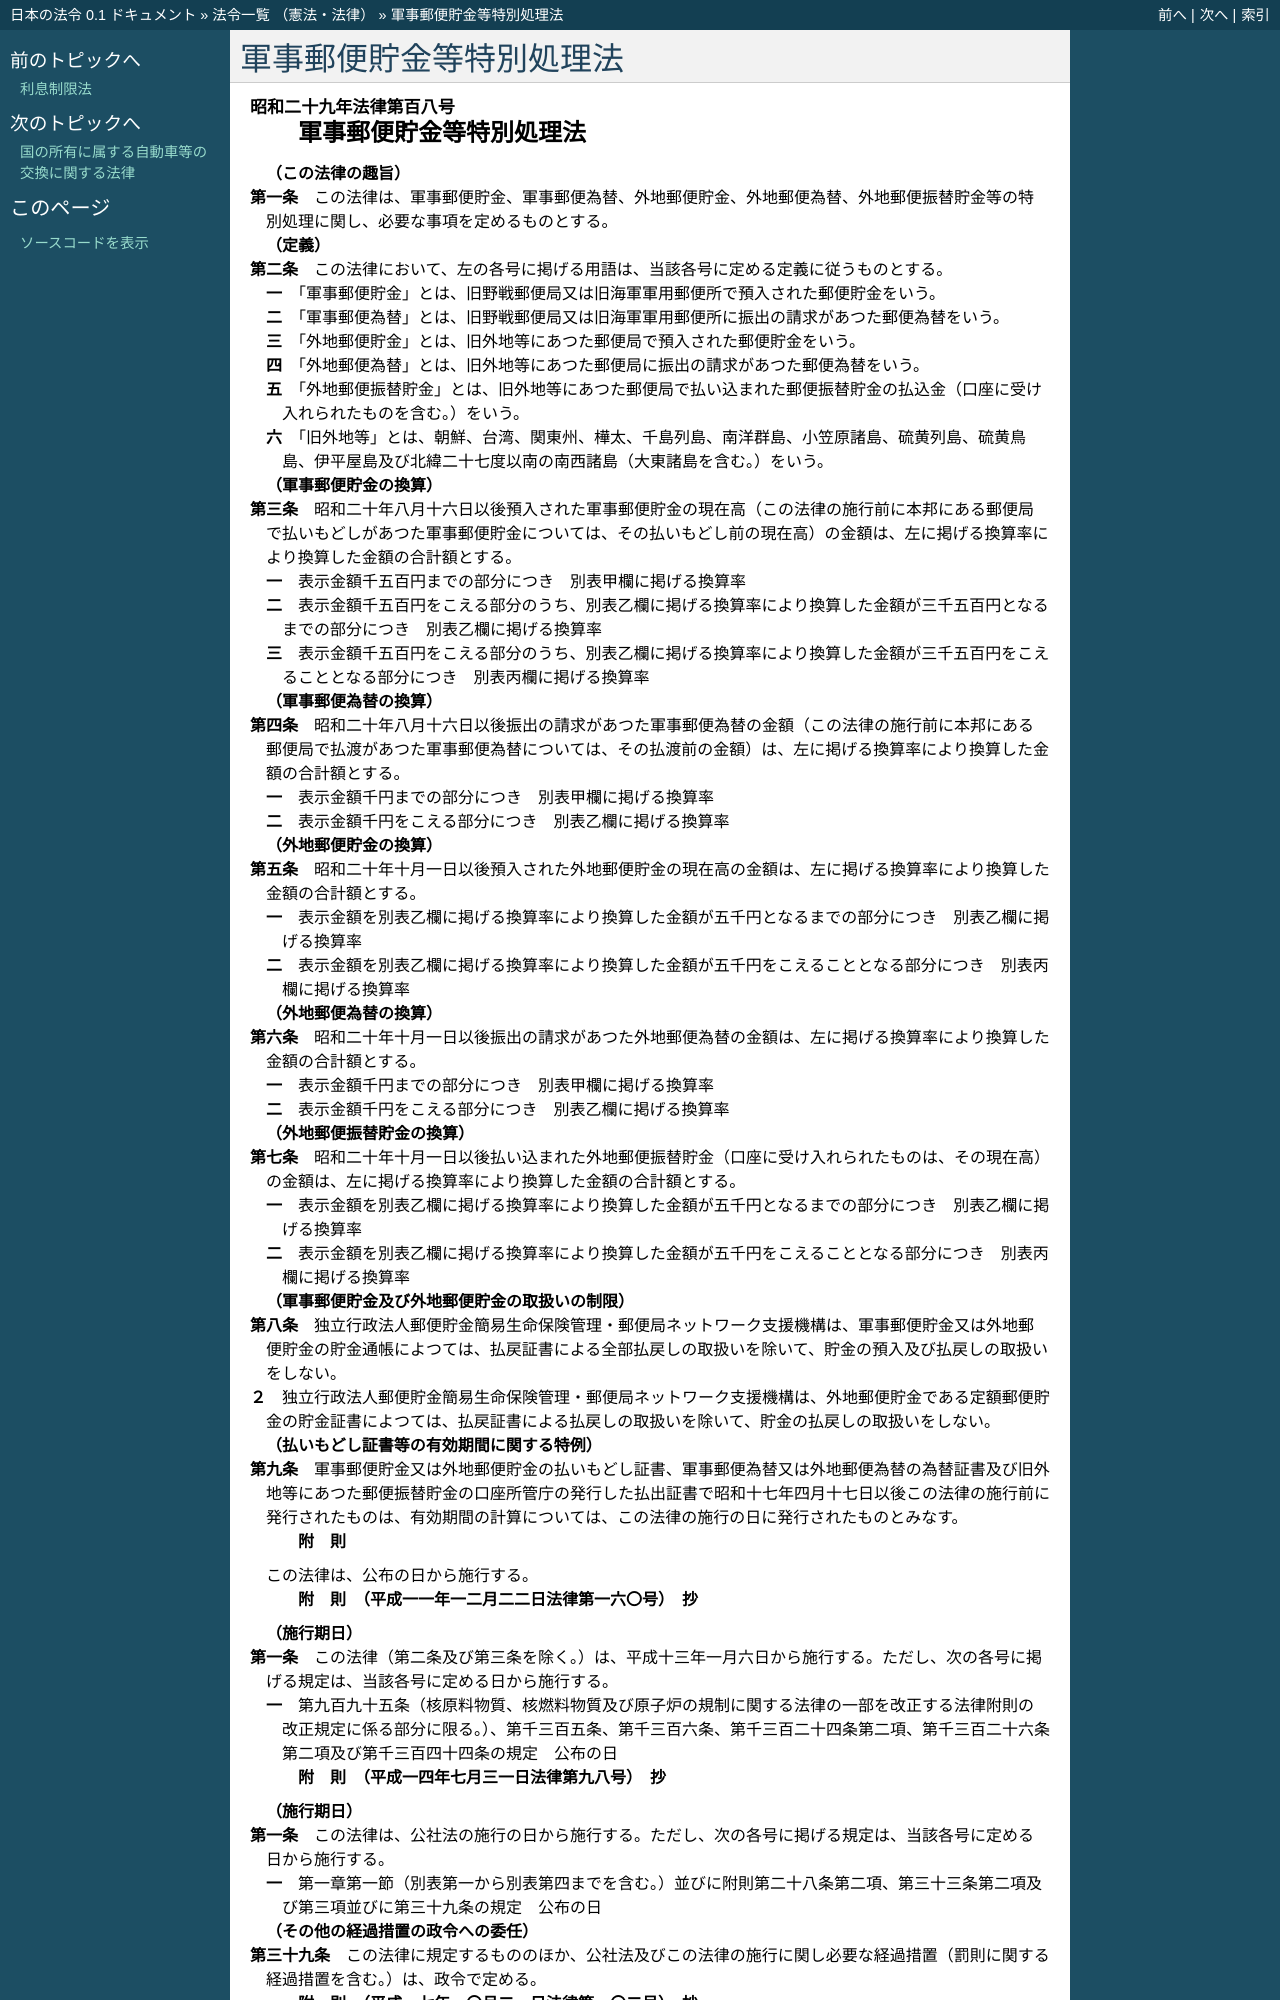

repository: ledmonster/japanese-law · page: doc/329/329AC0000000108_20190401_430AC1000000041.html · generator: sphinx

.. _329AC0000000108_20190401_430AC1000000041:

:orphan:

========================
軍事郵便貯金等特別処理法
========================

.. raw:: html
    
    
    <main id="contentsLaw" class="active">
    <div id="innerDocument" class="active">
    
    
    
    
    <div style="margin-bottom: 12px;">
    <div id="lawTitleNo" style="font-size: 1.067rem; font-weight: bold;" class="_shokanBoxParent">昭和二十九年法律第百八号<div class="_shokanBox"></div>
    <div class="_inyoBox" id="_inyo_"></div>
    </div>
    <div id="lawTitle" style="margin-left: 3rem; font-size: 1.5rem; font-weight: bold; line-height: 1.25em;" class="_shokanBoxParent">
    <span data-xpath="">軍事郵便貯金等特別処理法</span><div class="_shokanBox" id="_shokan_"><div class="_shokanBtnIcons"></div></div>
    <div class="_inyoBox" id="_inyo_"></div>
    </div>
    </div><section id="MainProvision" class="active MainProvision"><section id="" class="active Article"><div style="margin-left: 1em; font-weight: bold;" class="_div_ArticleCaption _shokanBoxParent">
    <span data-xpath="">（この法律の趣旨）</span><div class="_shokanBox" id="_shokan_"><div class="_shokanBtnIcons"></div></div>
    <div class="_inyoBox" id="_inyo_"></div>
    </div>
    <div style="margin-left: 1em; text-indent: -1em;" id="" class="_div_ArticleTitle _shokanBoxParent">
    <span style="font-weight: bold;">第一条</span>　<span data-xpath="">この法律は、軍事郵便貯金、軍事郵便為替、外地郵便貯金、外地郵便為替、外地郵便振替貯金等の特別処理に関し、必要な事項を定めるものとする。</span><div class="_shokanBox" id="_shokan_"><div class="_shokanBtnIcons"></div></div>
    <div class="_inyoBox" id="_inyo_"></div>
    </div></section><section id="" class="active Article"><div style="margin-left: 1em; font-weight: bold;" class="_div_ArticleCaption _shokanBoxParent">
    <span data-xpath="">（定義）</span><div class="_shokanBox" id="_shokan_"><div class="_shokanBtnIcons"></div></div>
    <div class="_inyoBox" id="_inyo_"></div>
    </div>
    <div style="margin-left: 1em; text-indent: -1em;" id="" class="_div_ArticleTitle _shokanBoxParent">
    <span style="font-weight: bold;">第二条</span>　<span data-xpath="">この法律において、左の各号に掲げる用語は、当該各号に定める定義に従うものとする。</span><div class="_shokanBox" id="_shokan_"><div class="_shokanBtnIcons"></div></div>
    <div class="_inyoBox" id="_inyo_"></div>
    </div>
    <div id="" style="margin-left: 2em; text-indent: -1em;" class="_div_ItemSentence _shokanBoxParent">
    <span style="font-weight: bold;">一</span>　<span data-xpath="">「軍事郵便貯金」とは、旧野戦郵便局又は旧海軍軍用郵便所で預入された郵便貯金をいう。</span><div class="_shokanBox" id="_shokan_"><div class="_shokanBtnIcons"></div></div>
    <div class="_inyoBox" id="_inyo_"></div>
    </div>
    <div id="" style="margin-left: 2em; text-indent: -1em;" class="_div_ItemSentence _shokanBoxParent">
    <span style="font-weight: bold;">二</span>　<span data-xpath="">「軍事郵便為替」とは、旧野戦郵便局又は旧海軍軍用郵便所に振出の請求があつた郵便為替をいう。</span><div class="_shokanBox" id="_shokan_"><div class="_shokanBtnIcons"></div></div>
    <div class="_inyoBox" id="_inyo_"></div>
    </div>
    <div id="" style="margin-left: 2em; text-indent: -1em;" class="_div_ItemSentence _shokanBoxParent">
    <span style="font-weight: bold;">三</span>　<span data-xpath="">「外地郵便貯金」とは、旧外地等にあつた郵便局で預入された郵便貯金をいう。</span><div class="_shokanBox" id="_shokan_"><div class="_shokanBtnIcons"></div></div>
    <div class="_inyoBox" id="_inyo_"></div>
    </div>
    <div id="" style="margin-left: 2em; text-indent: -1em;" class="_div_ItemSentence _shokanBoxParent">
    <span style="font-weight: bold;">四</span>　<span data-xpath="">「外地郵便為替」とは、旧外地等にあつた郵便局に振出の請求があつた郵便為替をいう。</span><div class="_shokanBox" id="_shokan_"><div class="_shokanBtnIcons"></div></div>
    <div class="_inyoBox" id="_inyo_"></div>
    </div>
    <div id="" style="margin-left: 2em; text-indent: -1em;" class="_div_ItemSentence _shokanBoxParent">
    <span style="font-weight: bold;">五</span>　<span data-xpath="">「外地郵便振替貯金」とは、旧外地等にあつた郵便局で払い込まれた郵便振替貯金の払込金（口座に受け入れられたものを含む。）をいう。</span><div class="_shokanBox" id="_shokan_"><div class="_shokanBtnIcons"></div></div>
    <div class="_inyoBox" id="_inyo_"></div>
    </div>
    <div id="" style="margin-left: 2em; text-indent: -1em;" class="_div_ItemSentence _shokanBoxParent">
    <span style="font-weight: bold;">六</span>　<span data-xpath="">「旧外地等」とは、朝鮮、台湾、関東州、樺太、千島列島、南洋群島、小笠原諸島、硫黄列島、硫黄鳥島、伊平屋島及び北緯二十七度以南の南西諸島（大東諸島を含む。）をいう。</span><div class="_shokanBox" id="_shokan_"><div class="_shokanBtnIcons"></div></div>
    <div class="_inyoBox" id="_inyo_"></div>
    </div></section><section id="" class="active Article"><div style="margin-left: 1em; font-weight: bold;" class="_div_ArticleCaption _shokanBoxParent">
    <span data-xpath="">（軍事郵便貯金の換算）</span><div class="_shokanBox" id="_shokan_"><div class="_shokanBtnIcons"></div></div>
    <div class="_inyoBox" id="_inyo_"></div>
    </div>
    <div style="margin-left: 1em; text-indent: -1em;" id="" class="_div_ArticleTitle _shokanBoxParent">
    <span style="font-weight: bold;">第三条</span>　<span data-xpath="">昭和二十年八月十六日以後預入された軍事郵便貯金の現在高（この法律の施行前に本邦にある郵便局で払いもどしがあつた軍事郵便貯金については、その払いもどし前の現在高）の金額は、左に掲げる換算率により換算した金額の合計額とする。</span><div class="_shokanBox" id="_shokan_"><div class="_shokanBtnIcons"></div></div>
    <div class="_inyoBox" id="_inyo_"></div>
    </div>
    <div id="" style="margin-left: 2em; text-indent: -1em;" class="_div_ItemSentence _shokanBoxParent">
    <span style="font-weight: bold;">一</span>　<span data-xpath="">表示金額千五百円までの部分につき</span>　<span data-xpath="">別表甲欄に掲げる換算率</span><div class="_shokanBox" id="_shokan_"><div class="_shokanBtnIcons"></div></div>
    <div class="_inyoBox" id="_inyo_"></div>
    </div>
    <div id="" style="margin-left: 2em; text-indent: -1em;" class="_div_ItemSentence _shokanBoxParent">
    <span style="font-weight: bold;">二</span>　<span data-xpath="">表示金額千五百円をこえる部分のうち、別表乙欄に掲げる換算率により換算した金額が三千五百円となるまでの部分につき</span>　<span data-xpath="">別表乙欄に掲げる換算率</span><div class="_shokanBox" id="_shokan_"><div class="_shokanBtnIcons"></div></div>
    <div class="_inyoBox" id="_inyo_"></div>
    </div>
    <div id="" style="margin-left: 2em; text-indent: -1em;" class="_div_ItemSentence _shokanBoxParent">
    <span style="font-weight: bold;">三</span>　<span data-xpath="">表示金額千五百円をこえる部分のうち、別表乙欄に掲げる換算率により換算した金額が三千五百円をこえることとなる部分につき</span>　<span data-xpath="">別表丙欄に掲げる換算率</span><div class="_shokanBox" id="_shokan_"><div class="_shokanBtnIcons"></div></div>
    <div class="_inyoBox" id="_inyo_"></div>
    </div></section><section id="" class="active Article"><div style="margin-left: 1em; font-weight: bold;" class="_div_ArticleCaption _shokanBoxParent">
    <span data-xpath="">（軍事郵便為替の換算）</span><div class="_shokanBox" id="_shokan_"><div class="_shokanBtnIcons"></div></div>
    <div class="_inyoBox" id="_inyo_"></div>
    </div>
    <div style="margin-left: 1em; text-indent: -1em;" id="" class="_div_ArticleTitle _shokanBoxParent">
    <span style="font-weight: bold;">第四条</span>　<span data-xpath="">昭和二十年八月十六日以後振出の請求があつた軍事郵便為替の金額（この法律の施行前に本邦にある郵便局で払渡があつた軍事郵便為替については、その払渡前の金額）は、左に掲げる換算率により換算した金額の合計額とする。</span><div class="_shokanBox" id="_shokan_"><div class="_shokanBtnIcons"></div></div>
    <div class="_inyoBox" id="_inyo_"></div>
    </div>
    <div id="" style="margin-left: 2em; text-indent: -1em;" class="_div_ItemSentence _shokanBoxParent">
    <span style="font-weight: bold;">一</span>　<span data-xpath="">表示金額千円までの部分につき</span>　<span data-xpath="">別表甲欄に掲げる換算率</span><div class="_shokanBox" id="_shokan_"><div class="_shokanBtnIcons"></div></div>
    <div class="_inyoBox" id="_inyo_"></div>
    </div>
    <div id="" style="margin-left: 2em; text-indent: -1em;" class="_div_ItemSentence _shokanBoxParent">
    <span style="font-weight: bold;">二</span>　<span data-xpath="">表示金額千円をこえる部分につき</span>　<span data-xpath="">別表乙欄に掲げる換算率</span><div class="_shokanBox" id="_shokan_"><div class="_shokanBtnIcons"></div></div>
    <div class="_inyoBox" id="_inyo_"></div>
    </div></section><section id="" class="active Article"><div style="margin-left: 1em; font-weight: bold;" class="_div_ArticleCaption _shokanBoxParent">
    <span data-xpath="">（外地郵便貯金の換算）</span><div class="_shokanBox" id="_shokan_"><div class="_shokanBtnIcons"></div></div>
    <div class="_inyoBox" id="_inyo_"></div>
    </div>
    <div style="margin-left: 1em; text-indent: -1em;" id="" class="_div_ArticleTitle _shokanBoxParent">
    <span style="font-weight: bold;">第五条</span>　<span data-xpath="">昭和二十年十月一日以後預入された外地郵便貯金の現在高の金額は、左に掲げる換算率により換算した金額の合計額とする。</span><div class="_shokanBox" id="_shokan_"><div class="_shokanBtnIcons"></div></div>
    <div class="_inyoBox" id="_inyo_"></div>
    </div>
    <div id="" style="margin-left: 2em; text-indent: -1em;" class="_div_ItemSentence _shokanBoxParent">
    <span style="font-weight: bold;">一</span>　<span data-xpath="">表示金額を別表乙欄に掲げる換算率により換算した金額が五千円となるまでの部分につき</span>　<span data-xpath="">別表乙欄に掲げる換算率</span><div class="_shokanBox" id="_shokan_"><div class="_shokanBtnIcons"></div></div>
    <div class="_inyoBox" id="_inyo_"></div>
    </div>
    <div id="" style="margin-left: 2em; text-indent: -1em;" class="_div_ItemSentence _shokanBoxParent">
    <span style="font-weight: bold;">二</span>　<span data-xpath="">表示金額を別表乙欄に掲げる換算率により換算した金額が五千円をこえることとなる部分につき</span>　<span data-xpath="">別表丙欄に掲げる換算率</span><div class="_shokanBox" id="_shokan_"><div class="_shokanBtnIcons"></div></div>
    <div class="_inyoBox" id="_inyo_"></div>
    </div></section><section id="" class="active Article"><div style="margin-left: 1em; font-weight: bold;" class="_div_ArticleCaption _shokanBoxParent">
    <span data-xpath="">（外地郵便為替の換算）</span><div class="_shokanBox" id="_shokan_"><div class="_shokanBtnIcons"></div></div>
    <div class="_inyoBox" id="_inyo_"></div>
    </div>
    <div style="margin-left: 1em; text-indent: -1em;" id="" class="_div_ArticleTitle _shokanBoxParent">
    <span style="font-weight: bold;">第六条</span>　<span data-xpath="">昭和二十年十月一日以後振出の請求があつた外地郵便為替の金額は、左に掲げる換算率により換算した金額の合計額とする。</span><div class="_shokanBox" id="_shokan_"><div class="_shokanBtnIcons"></div></div>
    <div class="_inyoBox" id="_inyo_"></div>
    </div>
    <div id="" style="margin-left: 2em; text-indent: -1em;" class="_div_ItemSentence _shokanBoxParent">
    <span style="font-weight: bold;">一</span>　<span data-xpath="">表示金額千円までの部分につき</span>　<span data-xpath="">別表甲欄に掲げる換算率</span><div class="_shokanBox" id="_shokan_"><div class="_shokanBtnIcons"></div></div>
    <div class="_inyoBox" id="_inyo_"></div>
    </div>
    <div id="" style="margin-left: 2em; text-indent: -1em;" class="_div_ItemSentence _shokanBoxParent">
    <span style="font-weight: bold;">二</span>　<span data-xpath="">表示金額千円をこえる部分につき</span>　<span data-xpath="">別表乙欄に掲げる換算率</span><div class="_shokanBox" id="_shokan_"><div class="_shokanBtnIcons"></div></div>
    <div class="_inyoBox" id="_inyo_"></div>
    </div></section><section id="" class="active Article"><div style="margin-left: 1em; font-weight: bold;" class="_div_ArticleCaption _shokanBoxParent">
    <span data-xpath="">（外地郵便振替貯金の換算）</span><div class="_shokanBox" id="_shokan_"><div class="_shokanBtnIcons"></div></div>
    <div class="_inyoBox" id="_inyo_"></div>
    </div>
    <div style="margin-left: 1em; text-indent: -1em;" id="" class="_div_ArticleTitle _shokanBoxParent">
    <span style="font-weight: bold;">第七条</span>　<span data-xpath="">昭和二十年十月一日以後払い込まれた外地郵便振替貯金（口座に受け入れられたものは、その現在高）の金額は、左に掲げる換算率により換算した金額の合計額とする。</span><div class="_shokanBox" id="_shokan_"><div class="_shokanBtnIcons"></div></div>
    <div class="_inyoBox" id="_inyo_"></div>
    </div>
    <div id="" style="margin-left: 2em; text-indent: -1em;" class="_div_ItemSentence _shokanBoxParent">
    <span style="font-weight: bold;">一</span>　<span data-xpath="">表示金額を別表乙欄に掲げる換算率により換算した金額が五千円となるまでの部分につき</span>　<span data-xpath="">別表乙欄に掲げる換算率</span><div class="_shokanBox" id="_shokan_"><div class="_shokanBtnIcons"></div></div>
    <div class="_inyoBox" id="_inyo_"></div>
    </div>
    <div id="" style="margin-left: 2em; text-indent: -1em;" class="_div_ItemSentence _shokanBoxParent">
    <span style="font-weight: bold;">二</span>　<span data-xpath="">表示金額を別表乙欄に掲げる換算率により換算した金額が五千円をこえることとなる部分につき</span>　<span data-xpath="">別表丙欄に掲げる換算率</span><div class="_shokanBox" id="_shokan_"><div class="_shokanBtnIcons"></div></div>
    <div class="_inyoBox" id="_inyo_"></div>
    </div></section><section id="" class="active Article"><div style="margin-left: 1em; font-weight: bold;" class="_div_ArticleCaption _shokanBoxParent">
    <span data-xpath="">（軍事郵便貯金及び外地郵便貯金の取扱いの制限）</span><div class="_shokanBox" id="_shokan_"><div class="_shokanBtnIcons"></div></div>
    <div class="_inyoBox" id="_inyo_"></div>
    </div>
    <div style="margin-left: 1em; text-indent: -1em;" id="" class="_div_ArticleTitle _shokanBoxParent">
    <span style="font-weight: bold;">第八条</span>　<span data-xpath="">独立行政法人郵便貯金簡易生命保険管理・郵便局ネットワーク支援機構は、軍事郵便貯金又は外地郵便貯金の貯金通帳によつては、払戻証書による全部払戻しの取扱いを除いて、貯金の預入及び払戻しの取扱いをしない。</span><div class="_shokanBox" id="_shokan_"><div class="_shokanBtnIcons"></div></div>
    <div class="_inyoBox" id="_inyo_"></div>
    </div>
    <div style="margin-left: 1em; text-indent: -1em;" class="_div_ParagraphSentence _shokanBoxParent">
    <span style="font-weight: bold;">２</span>　<span data-xpath="">独立行政法人郵便貯金簡易生命保険管理・郵便局ネットワーク支援機構は、外地郵便貯金である定額郵便貯金の貯金証書によつては、払戻証書による払戻しの取扱いを除いて、貯金の払戻しの取扱いをしない。</span><div class="_shokanBox" id="_shokan_"><div class="_shokanBtnIcons"></div></div>
    <div class="_inyoBox" id="_inyo_"></div>
    </div></section><section id="" class="active Article"><div style="margin-left: 1em; font-weight: bold;" class="_div_ArticleCaption _shokanBoxParent">
    <span data-xpath="">（払いもどし証書等の有効期間に関する特例）</span><div class="_shokanBox" id="_shokan_"><div class="_shokanBtnIcons"></div></div>
    <div class="_inyoBox" id="_inyo_"></div>
    </div>
    <div style="margin-left: 1em; text-indent: -1em;" id="" class="_div_ArticleTitle _shokanBoxParent">
    <span style="font-weight: bold;">第九条</span>　<span data-xpath="">軍事郵便貯金又は外地郵便貯金の払いもどし証書、軍事郵便為替又は外地郵便為替の為替証書及び旧外地等にあつた郵便振替貯金の口座所管庁の発行した払出証書で昭和十七年四月十七日以後この法律の施行前に発行されたものは、有効期間の計算については、この法律の施行の日に発行されたものとみなす。</span><div class="_shokanBox" id="_shokan_"><div class="_shokanBtnIcons"></div></div>
    <div class="_inyoBox" id="_inyo_"></div>
    </div></section></section><section id="" class="active SupplProvision"><div class="_div_SupplProvisionLabel SupplProvisionLabel _shokanBoxParent" style="margin-bottom: 10px; margin-left: 3em; font-weight: bold;">
    <span data-xpath="">附　則</span><div class="_shokanBox" id="_shokan_"><div class="_shokanBtnIcons"></div></div>
    <div class="_inyoBox" id="_inyo_"></div>
    </div>
    <section class="active Paragraph"><div style="text-indent: 1em;" class="_div_ParagraphSentence _shokanBoxParent">
    <span data-xpath="">この法律は、公布の日から施行する。</span><div class="_shokanBox" id="_shokan_"><div class="_shokanBtnIcons"></div></div>
    <div class="_inyoBox" id="_inyo_"></div>
    </div></section></section><section id="" class="active SupplProvision"><div class="_div_SupplProvisionLabel SupplProvisionLabel _shokanBoxParent" style="margin-bottom: 10px; margin-left: 3em; font-weight: bold;">
    <span data-xpath="">附　則</span>　（平成一一年一二月二二日法律第一六〇号）　抄<div class="_shokanBox" id="_shokan_"><div class="_shokanBtnIcons"></div></div>
    <div class="_inyoBox" id="_inyo_"></div>
    </div>
    <section id="" class="active Article"><div style="margin-left: 1em; font-weight: bold;" class="_div_ArticleCaption _shokanBoxParent">
    <span data-xpath="">（施行期日）</span><div class="_shokanBox" id="_shokan_"><div class="_shokanBtnIcons"></div></div>
    <div class="_inyoBox" id="_inyo_"></div>
    </div>
    <div style="margin-left: 1em; text-indent: -1em;" id="" class="_div_ArticleTitle _shokanBoxParent">
    <span style="font-weight: bold;">第一条</span>　<span data-xpath="">この法律（第二条及び第三条を除く。）は、平成十三年一月六日から施行する。</span><span data-xpath="">ただし、次の各号に掲げる規定は、当該各号に定める日から施行する。</span><div class="_shokanBox" id="_shokan_"><div class="_shokanBtnIcons"></div></div>
    <div class="_inyoBox" id="_inyo_"></div>
    </div>
    <div id="" style="margin-left: 2em; text-indent: -1em;" class="_div_ItemSentence _shokanBoxParent">
    <span style="font-weight: bold;">一</span>　<span data-xpath="">第九百九十五条（核原料物質、核燃料物質及び原子炉の規制に関する法律の一部を改正する法律附則の改正規定に係る部分に限る。）、第千三百五条、第千三百六条、第千三百二十四条第二項、第千三百二十六条第二項及び第千三百四十四条の規定</span>　<span data-xpath="">公布の日</span><div class="_shokanBox" id="_shokan_"><div class="_shokanBtnIcons"></div></div>
    <div class="_inyoBox" id="_inyo_"></div>
    </div></section></section><section id="" class="active SupplProvision"><div class="_div_SupplProvisionLabel SupplProvisionLabel _shokanBoxParent" style="margin-bottom: 10px; margin-left: 3em; font-weight: bold;">
    <span data-xpath="">附　則</span>　（平成一四年七月三一日法律第九八号）　抄<div class="_shokanBox" id="_shokan_"><div class="_shokanBtnIcons"></div></div>
    <div class="_inyoBox" id="_inyo_"></div>
    </div>
    <section id="" class="active Article"><div style="margin-left: 1em; font-weight: bold;" class="_div_ArticleCaption _shokanBoxParent">
    <span data-xpath="">（施行期日）</span><div class="_shokanBox" id="_shokan_"><div class="_shokanBtnIcons"></div></div>
    <div class="_inyoBox" id="_inyo_"></div>
    </div>
    <div style="margin-left: 1em; text-indent: -1em;" id="" class="_div_ArticleTitle _shokanBoxParent">
    <span style="font-weight: bold;">第一条</span>　<span data-xpath="">この法律は、公社法の施行の日から施行する。</span><span data-xpath="">ただし、次の各号に掲げる規定は、当該各号に定める日から施行する。</span><div class="_shokanBox" id="_shokan_"><div class="_shokanBtnIcons"></div></div>
    <div class="_inyoBox" id="_inyo_"></div>
    </div>
    <div id="" style="margin-left: 2em; text-indent: -1em;" class="_div_ItemSentence _shokanBoxParent">
    <span style="font-weight: bold;">一</span>　<span data-xpath="">第一章第一節（別表第一から別表第四までを含む。）並びに附則第二十八条第二項、第三十三条第二項及び第三項並びに第三十九条の規定</span>　<span data-xpath="">公布の日</span><div class="_shokanBox" id="_shokan_"><div class="_shokanBtnIcons"></div></div>
    <div class="_inyoBox" id="_inyo_"></div>
    </div></section><section id="" class="active Article"><div style="margin-left: 1em; font-weight: bold;" class="_div_ArticleCaption _shokanBoxParent">
    <span data-xpath="">（その他の経過措置の政令への委任）</span><div class="_shokanBox" id="_shokan_"><div class="_shokanBtnIcons"></div></div>
    <div class="_inyoBox" id="_inyo_"></div>
    </div>
    <div style="margin-left: 1em; text-indent: -1em;" id="" class="_div_ArticleTitle _shokanBoxParent">
    <span style="font-weight: bold;">第三十九条</span>　<span data-xpath="">この法律に規定するもののほか、公社法及びこの法律の施行に関し必要な経過措置（罰則に関する経過措置を含む。）は、政令で定める。</span><div class="_shokanBox" id="_shokan_"><div class="_shokanBtnIcons"></div></div>
    <div class="_inyoBox" id="_inyo_"></div>
    </div></section></section><section id="" class="active SupplProvision"><div class="_div_SupplProvisionLabel SupplProvisionLabel _shokanBoxParent" style="margin-bottom: 10px; margin-left: 3em; font-weight: bold;">
    <span data-xpath="">附　則</span>　（平成一七年一〇月二一日法律第一〇二号）　抄<div class="_shokanBox" id="_shokan_"><div class="_shokanBtnIcons"></div></div>
    <div class="_inyoBox" id="_inyo_"></div>
    </div>
    <section id="" class="active Article"><div style="margin-left: 1em; font-weight: bold;" class="_div_ArticleCaption _shokanBoxParent">
    <span data-xpath="">（施行期日）</span><div class="_shokanBox" id="_shokan_"><div class="_shokanBtnIcons"></div></div>
    <div class="_inyoBox" id="_inyo_"></div>
    </div>
    <div style="margin-left: 1em; text-indent: -1em;" id="" class="_div_ArticleTitle _shokanBoxParent">
    <span style="font-weight: bold;">第一条</span>　<span data-xpath="">この法律は、郵政民営化法の施行の日から施行する。</span><div class="_shokanBox" id="_shokan_"><div class="_shokanBtnIcons"></div></div>
    <div class="_inyoBox" id="_inyo_"></div>
    </div></section></section><section id="" class="active SupplProvision"><div class="_div_SupplProvisionLabel SupplProvisionLabel _shokanBoxParent" style="margin-bottom: 10px; margin-left: 3em; font-weight: bold;">
    <span data-xpath="">附　則</span>　（平成三〇年六月八日法律第四一号）　抄<div class="_shokanBox" id="_shokan_"><div class="_shokanBtnIcons"></div></div>
    <div class="_inyoBox" id="_inyo_"></div>
    </div>
    <section id="" class="active Article"><div style="margin-left: 1em; font-weight: bold;" class="_div_ArticleCaption _shokanBoxParent">
    <span data-xpath="">（施行期日）</span><div class="_shokanBox" id="_shokan_"><div class="_shokanBtnIcons"></div></div>
    <div class="_inyoBox" id="_inyo_"></div>
    </div>
    <div style="margin-left: 1
